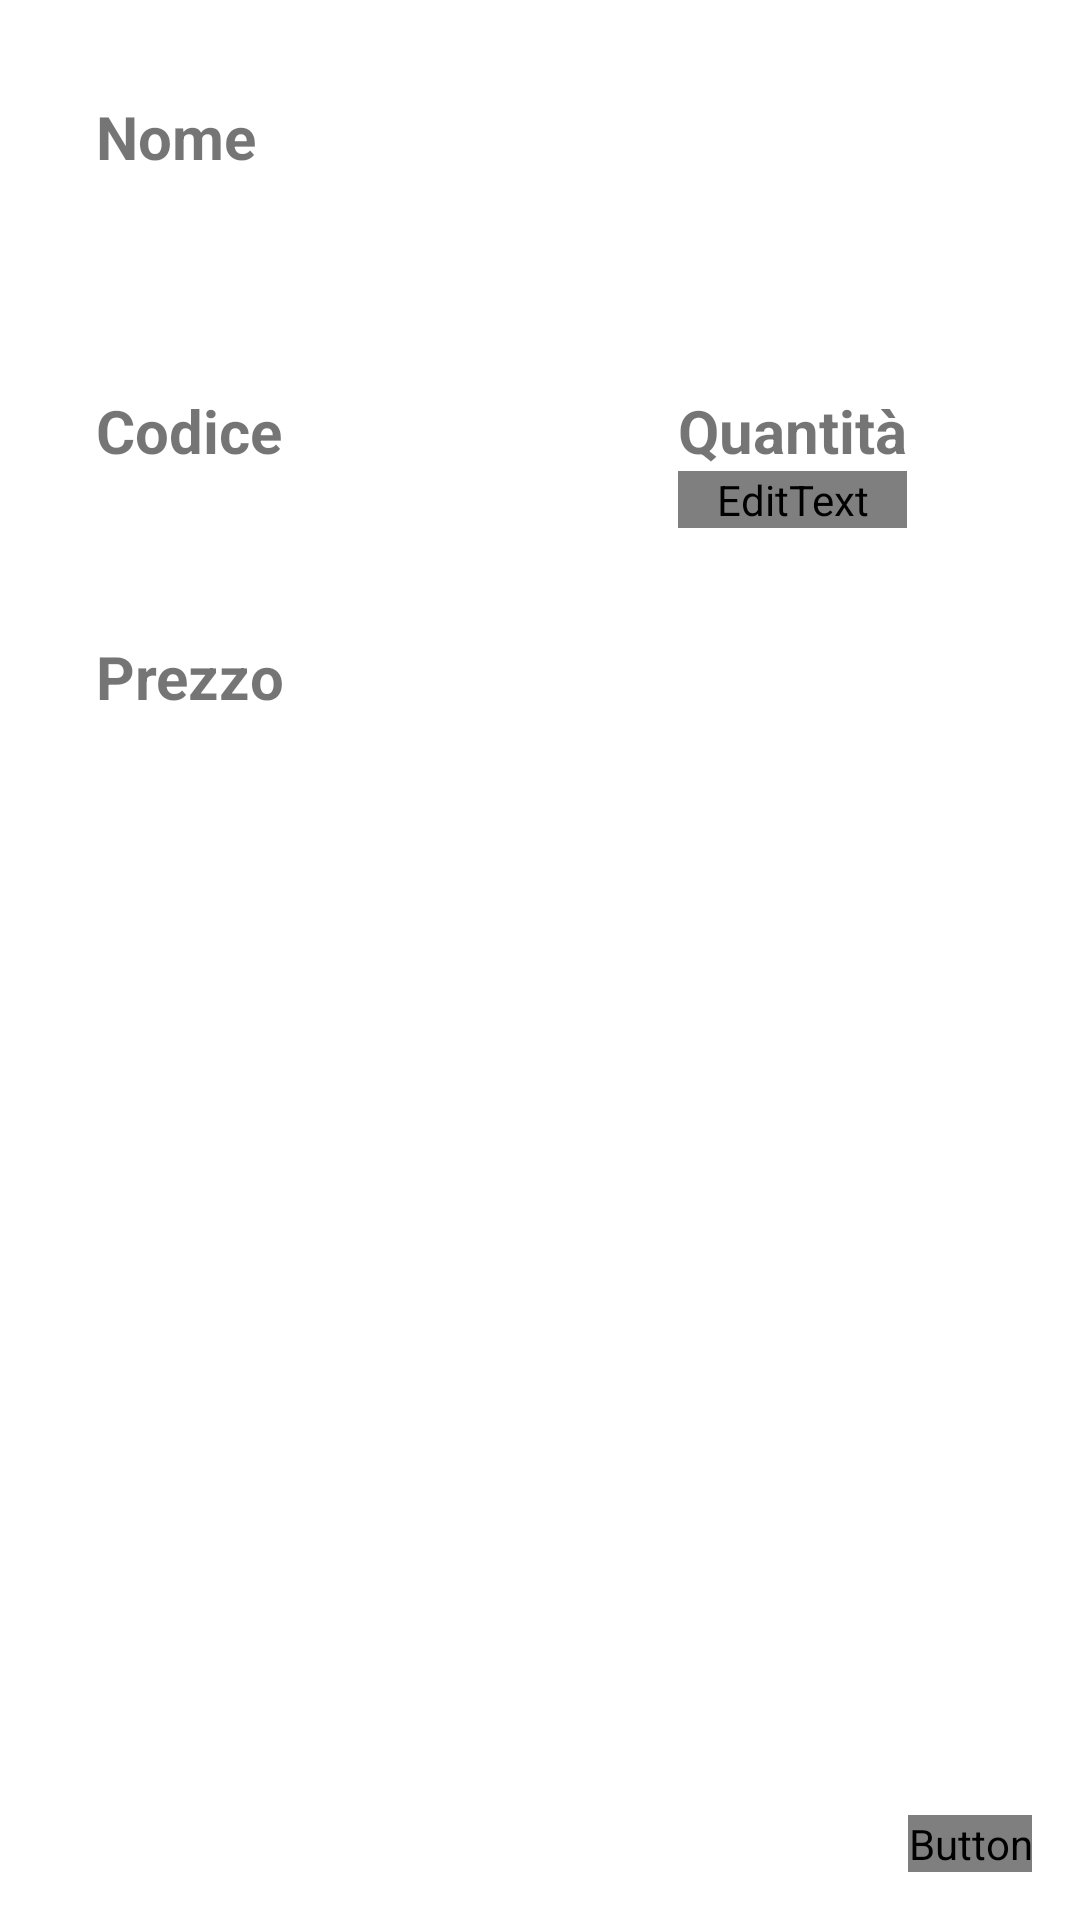

Here is an Android app screen rendered from its layout file. Give the layout XML and the strings, colors and styles it references.
<!-- AndroidManifest.xml: application theme Theme.Veneto_Valley -->
<!-- res/layout/fragment_user_input_menu.xml -->
<?xml version="1.0" encoding="utf-8"?>
<androidx.constraintlayout.widget.ConstraintLayout xmlns:android="http://schemas.android.com/apk/res/android"
    xmlns:app="http://schemas.android.com/apk/res-auto"
    xmlns:tools="http://schemas.android.com/tools"
    android:layout_width="match_parent"
    android:layout_height="match_parent"
    android:layout_marginTop="?attr/actionBarSize">

    <TextView
        android:id="@+id/nomePiatto"
        android:layout_width="wrap_content"
        android:layout_height="wrap_content"
        android:layout_marginStart="32dp"
        android:layout_marginLeft="32dp"
        android:layout_marginTop="32dp"
        android:text="@string/nome"
        android:textSize="20sp"
        android:textStyle="bold"
        app:layout_constraintStart_toStartOf="parent"
        app:layout_constraintTop_toTopOf="parent" />

    <TextView
        android:id="@+id/nomePiattoDyn"
        android:layout_width="0dp"
        android:layout_height="wrap_content"
        android:layout_marginTop="12dp"
        android:layout_marginEnd="32dp"
        android:layout_marginRight="32dp"
        android:maxLines="1"
        android:textSize="20sp"
        app:layout_constraintEnd_toEndOf="parent"
        app:layout_constraintStart_toStartOf="@+id/nomePiatto"
        app:layout_constraintTop_toBottomOf="@+id/nomePiatto" />

    <TextView
        android:id="@+id/codice"
        android:layout_width="0dp"
        android:layout_height="wrap_content"
        android:maxLength="5"
        android:maxLines="1"
        android:nextFocusDown="@id/addQuantita"
        android:textSize="20sp"
        app:layout_constraintBottom_toBottomOf="@+id/addQuantita"
        app:layout_constraintEnd_toEndOf="@+id/textView"
        app:layout_constraintHorizontal_bias="1.0"
        app:layout_constraintStart_toStartOf="@+id/textView"
        app:layout_constraintTop_toBottomOf="@+id/textView" />

    <Button
        android:id="@+id/salva"
        android:layout_width="wrap_content"
        android:layout_height="wrap_content"
        android:layout_marginEnd="16dp"
        android:layout_marginRight="16dp"
        android:layout_marginBottom="16dp"
        android:text="@string/salva"
        android:textSize="12sp"
        app:layout_constraintBottom_toBottomOf="parent"
        app:layout_constraintEnd_toEndOf="parent" />

    <TextView
        android:id="@+id/textView"
        android:layout_width="wrap_content"
        android:layout_height="wrap_content"
        android:layout_marginStart="32dp"
        android:layout_marginLeft="32dp"
        android:layout_marginTop="32dp"
        android:text="@string/codice"
        android:textSize="20sp"
        android:textStyle="bold"
        app:layout_constraintStart_toStartOf="parent"
        app:layout_constraintTop_toBottomOf="@+id/nomePiattoDyn" />

    <TextView
        android:id="@+id/quantita"
        android:layout_width="wrap_content"
        android:layout_height="wrap_content"
        android:layout_marginStart="132dp"
        android:layout_marginLeft="132dp"
        android:layout_marginTop="32dp"
        android:text="@string/quantit"
        android:textSize="20sp"
        android:textStyle="bold"
        app:layout_constraintStart_toEndOf="@+id/textView"
        app:layout_constraintTop_toBottomOf="@+id/nomePiattoDyn" />

    <EditText
        android:id="@+id/addQuantita"
        android:layout_width="0dp"
        android:layout_height="wrap_content"
        android:inputType="number"
        android:maxLength="2"
        android:maxLines="1"
        app:layout_constraintEnd_toEndOf="@+id/quantita"
        app:layout_constraintStart_toStartOf="@+id/quantita"
        app:layout_constraintTop_toBottomOf="@+id/quantita"
        tools:ignore="Autofill,LabelFor" />

    <TextView
        android:id="@+id/textView2"
        android:layout_width="wrap_content"
        android:layout_height="wrap_content"
        android:layout_marginStart="32dp"
        android:layout_marginLeft="32dp"
        android:layout_marginTop="32dp"
        android:text="@string/prezzo"
        android:textStyle="bold"
        android:textSize="20sp"
        app:layout_constraintStart_toStartOf="parent"
        app:layout_constraintTop_toBottomOf="@+id/codice" />

    <TextView
        android:id="@+id/prezzo"
        android:layout_width="0dp"
        android:layout_height="wrap_content"
        android:textSize="20sp"
        app:layout_constraintEnd_toEndOf="@+id/textView2"
        app:layout_constraintStart_toStartOf="@+id/textView2"
        app:layout_constraintTop_toBottomOf="@+id/textView2" />

</androidx.constraintlayout.widget.ConstraintLayout>
<!-- resources referenced by this layout -->
<resources>
  <string name="codice">Codice</string>
  <string name="nome">Nome</string>
  <string name="prezzo">Prezzo</string>
  <string name="quantit">Quantità</string>
  <string name="salva">Salva</string>
  <style name="Theme.Veneto_Valley" parent="Theme.MaterialComponents.Light.NoActionBar">
          
          <item name="colorPrimary">@color/colorPrimary</item>
          <item name="colorPrimaryDark">@color/colorPrimaryVariant</item>
          <item name="android:textColorPrimary">@color/colorOnPrimary</item>
          
          <item name="colorSecondary">@color/colorSecondary</item>
          <item name="colorSecondaryVariant">@color/colorSecondaryVariant</item>
          <item name="colorOnSecondary">@color/colorOnPrimary</item>
          
          <item name="android:statusBarColor">@android:color/transparent</item>
          
      </style>
  <color name="colorPrimary">#F44336</color>
</resources>
